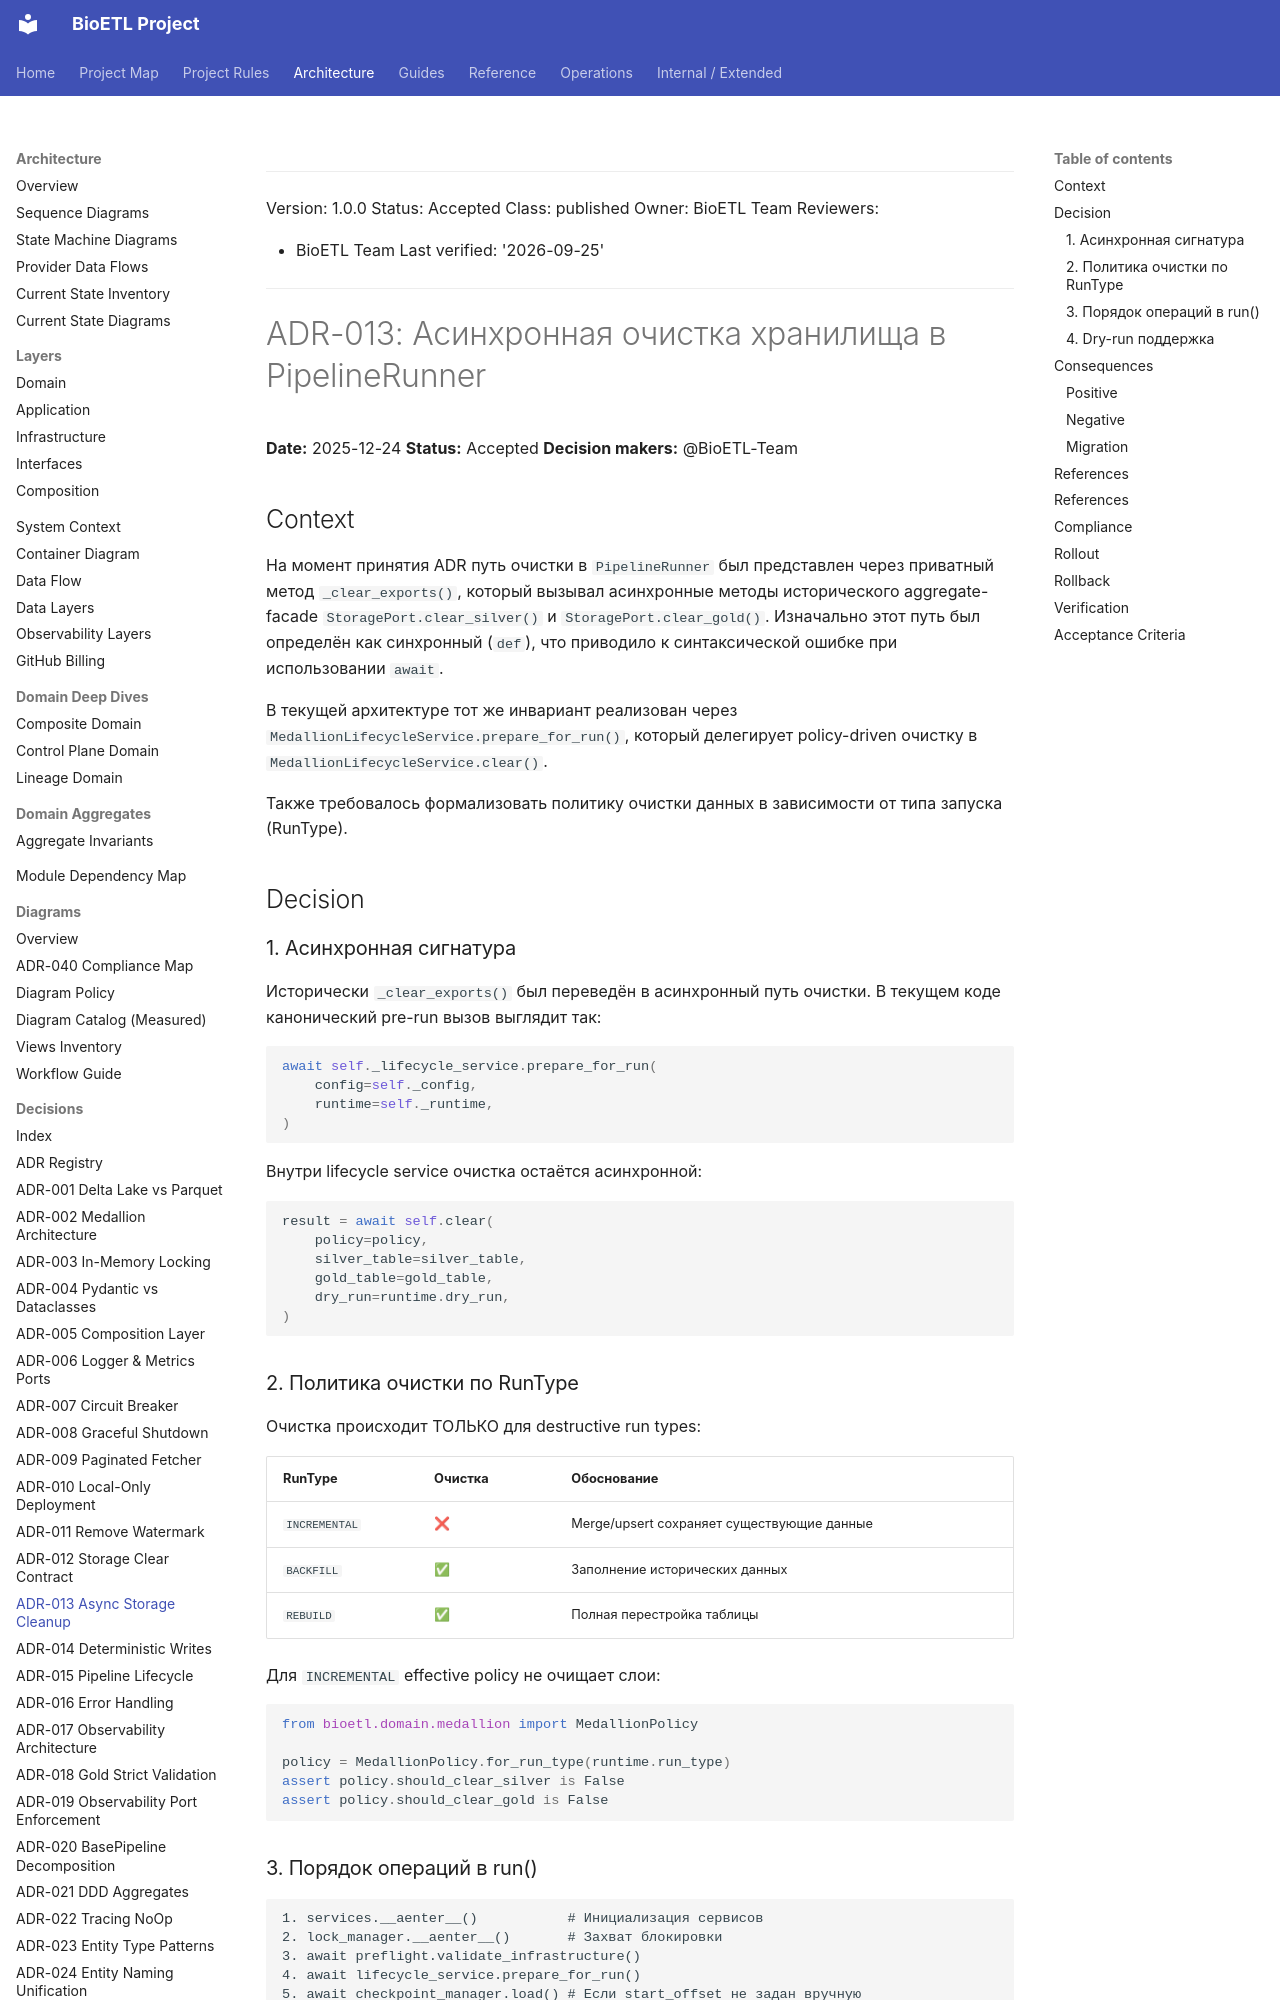

repository: SatoryKono/BioactivityDataAcquisition · page: 02-architecture/decisions/ADR-013-async-storage-cleanup/index.html · generator: mkdocs

______________________________________________________________________

Version: 1.0.0
Status: Accepted
Class: published
Owner: BioETL Team
Reviewers:

- BioETL Team
  Last verified: '2026-09-25'

______________________________________________________________________

# ADR-013: Асинхронная очистка хранилища в PipelineRunner

**Date:** 2025-12-24
**Status:** Accepted
**Decision makers:** @BioETL-Team

## Context

На момент принятия ADR путь очистки в `PipelineRunner` был представлен через
приватный метод `_clear_exports()`, который вызывал асинхронные методы
исторического aggregate-facade `StoragePort.clear_silver()` и
`StoragePort.clear_gold()`. Изначально этот путь
был определён как синхронный (`def`), что приводило к синтаксической ошибке при
использовании `await`.

В текущей архитектуре тот же инвариант реализован через
`MedallionLifecycleService.prepare_for_run()`, который делегирует
policy-driven очистку в `MedallionLifecycleService.clear()`.

Также требовалось формализовать политику очистки данных в зависимости от типа запуска (RunType).

## Decision

### 1. Асинхронная сигнатура

Исторически `_clear_exports()` был переведён в асинхронный путь очистки.
В текущем коде канонический pre-run вызов выглядит так:

```python
await self._lifecycle_service.prepare_for_run(
    config=self._config,
    runtime=self._runtime,
)
```

Внутри lifecycle service очистка остаётся асинхронной:

```python
result = await self.clear(
    policy=policy,
    silver_table=silver_table,
    gold_table=gold_table,
    dry_run=runtime.dry_run,
)
```

### 2. Политика очистки по RunType

Очистка происходит ТОЛЬКО для destructive run types:

| RunType       | Очистка | Обоснование                                |
| ------------- | ------- | ------------------------------------------ |
| `INCREMENTAL` | ❌      | Merge/upsert сохраняет существующие данные |
| `BACKFILL`    | ✅      | Заполнение исторических данных             |
| `REBUILD`     | ✅      | Полная перестройка таблицы                 |

Для `INCREMENTAL` effective policy не очищает слои:

```python
from bioetl.domain.medallion import MedallionPolicy

policy = MedallionPolicy.for_run_type(runtime.run_type)
assert policy.should_clear_silver is False
assert policy.should_clear_gold is False
```
